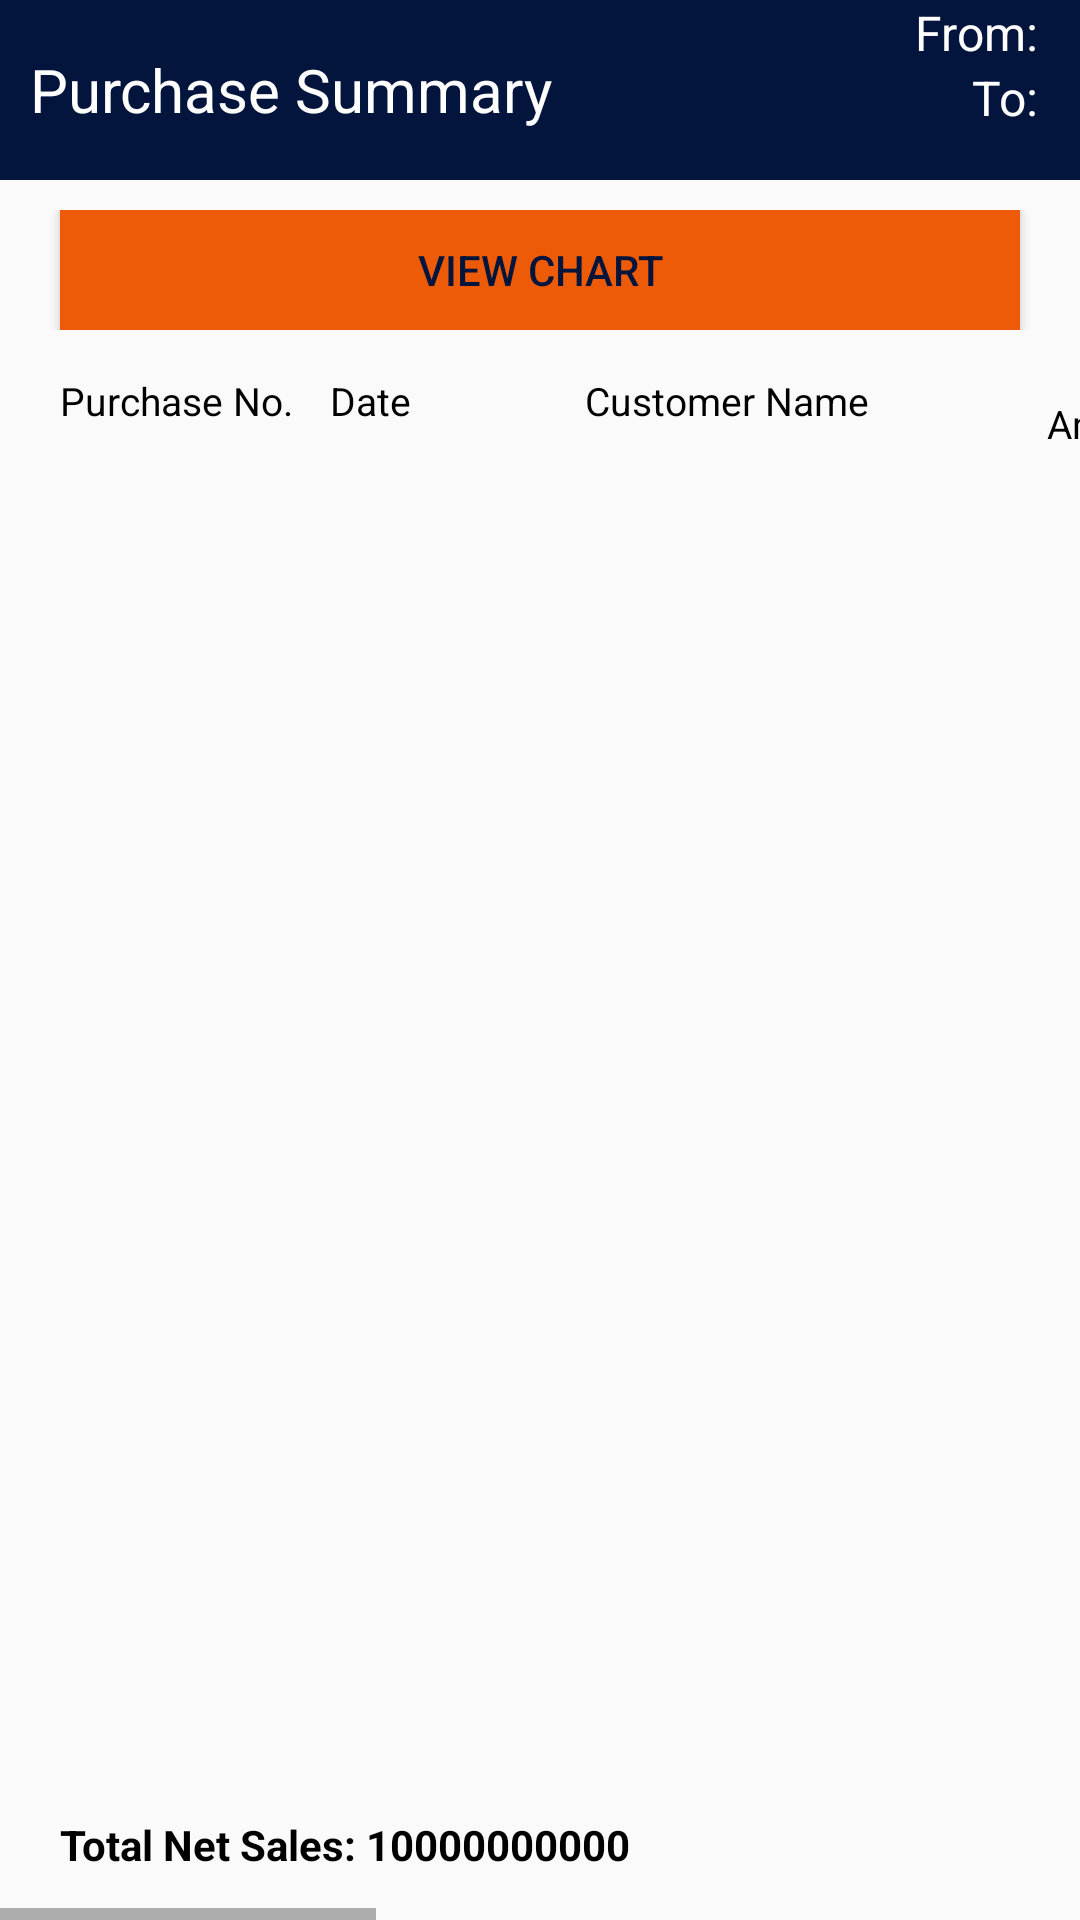

Reconstruct the res/layout file that produces this screen, plus the resources it refers to.
<!-- AndroidManifest.xml: application theme AppTheme -->
<!-- res/layout/purchasesummary.xml -->
<?xml version="1.0" encoding="utf-8"?>
<RelativeLayout
    xmlns:android="http://schemas.android.com/apk/res/android" android:layout_width="match_parent"
    android:layout_height="match_parent">
    <ScrollView
        android:layout_width="match_parent"
        android:layout_height="match_parent"
        android:fillViewport="true">
    <RelativeLayout

        android:layout_width="match_parent"
        android:layout_height="match_parent">
    <LinearLayout
        android:background="@color/hassoftblue"
        android:id="@+id/headings"
        android:gravity="center"

        android:orientation="horizontal"
        android:layout_width="match_parent"

        android:layout_height="60dp">
        <TextView
            android:layout_width="wrap_content"
            android:layout_height="wrap_content"
            android:textSize="20dp"
            android:layout_marginLeft="10dp"

            android:textColor="@color/white"
            android:text="Purchase Summary"

            />
        <LinearLayout
            android:layout_marginRight="10dp"
            android:id="@+id/Dates"
            android:layout_below="@id/headings"
            android:gravity="end"
            android:layout_gravity="end"

            android:orientation="vertical"
            android:layout_width="match_parent"
            android:layout_height="wrap_content">
            <TextView
                android:id="@+id/fromdate"
                android:layout_width="wrap_content"
                android:layout_height="wrap_content"
                android:textSize="16dp"

                android:layout_marginLeft="10dp"
                android:textColor="@color/white"
                android:text="From: "


                />
            <TextView
                android:id="@+id/todate"
                android:layout_width="wrap_content"
                android:layout_height="wrap_content"
                android:textSize="16dp"
                android:textColor="@color/white"
                android:text="To: "

                />


        </LinearLayout>



    </LinearLayout>
        <LinearLayout
            android:layout_below="@id/headings"
            android:layout_width="match_parent"
            android:layout_height="wrap_content"
            android:layout_marginTop="10dp"
            android:id="@+id/btnchart"
            >
            <Button
                android:id="@+id/showGraph"
                android:layout_width="match_parent"
                android:layout_height="40dp"

                android:background="@drawable/button_round"
                android:textColor="@color/hassoftblue"
                android:text="View Chart"
                android:layout_below="@id/TotalNetAmount"
                android:layout_marginLeft="20dp"
                android:layout_marginRight="20dp"
                />
        </LinearLayout>

        <HorizontalScrollView

            android:id="@+id/contentData"
            android:layout_width="match_parent"
            android:layout_height="match_parent"
            android:layout_below="@id/btnchart"
            android:layout_marginTop="7dp">

            <LinearLayout

                android:layout_width="match_parent"
                android:layout_height="match_parent"
                android:orientation="vertical">


                <LinearLayout

                    android:id="@+id/headingsL"
                    android:layout_width="match_parent"
                    android:layout_height="wrap_content"
                    android:layout_marginLeft="20dp"
                    android:layout_marginRight="20dp">

                    <TextView
                        android:id="@+id/txtSalesNo"
                        android:layout_width="80dp"
                        android:layout_height="wrap_content"
                        android:layout_gravity="center"
                        android:text="Purchase No."
                        android:textAlignment="viewStart"
                        android:textColor="@color/black"
                        android:textSize="13dp" />

                    <TextView
                        android:id="@+id/txtEDate"
                        android:layout_width="75dp"
                        android:layout_height="wrap_content"
                        android:layout_gravity="center"
                        android:layout_marginLeft="10dp"
                        android:text="Date"
                        android:textAlignment="viewStart"
                        android:textColor="@color/black"
                        android:textSize="13dp" />

                    <TextView
                        android:id="@+id/txtSupplierName"
                        android:layout_width="120dp"
                        android:layout_height="wrap_content"
                        android:layout_gravity="center"
                        android:layout_marginLeft="10dp"
                        android:text="Customer Name"
                        android:textAlignment="viewStart"
                        android:textColor="@color/black"
                        android:textSize="13dp" />

                    <TextView
                        android:id="@+id/txtGrossAmount"
                        android:layout_width="70dp"
                        android:layout_height="wrap_content"
                        android:layout_gravity="center"
                        android:layout_marginLeft="10dp"
                        android:text="Gross Amount"
                        android:textAlignment="viewEnd"
                        android:textColor="@color/black"
                        android:textSize="13dp" />

                    <TextView
                        android:id="@+id/txtDiscountAmount"
                        android:layout_width="80dp"
                        android:layout_height="wrap_content"
                        android:layout_gravity="center"
                        android:layout_marginLeft="10dp"
                        android:text="Discount"
                        android:textAlignment="viewEnd"
                        android:textColor="@color/black"
                        android:textSize="13dp" />

                    <TextView
                        android:id="@+id/txtSalesTaxAmount"
                        android:layout_width="80dp"
                        android:layout_height="wrap_content"
                        android:layout_gravity="center"
                        android:layout_marginLeft="10dp"
                        android:text="Sales Tax"
                        android:textAlignment="viewEnd"
                        android:textColor="@color/black"
                        android:textSize="13dp"

                        />


                    <TextView
                        android:id="@+id/txtNetAmount"
                        android:layout_width="100dp"
                        android:layout_height="wrap_content"
                        android:layout_gravity="center"
                        android:layout_marginLeft="10dp"
                        android:text="Net"
                        android:textAlignment="viewEnd"
                        android:textColor="@color/black"
                        android:textSize="13dp" />

                    <TextView
                        android:id="@+id/txtPaidAmount"
                        android:layout_width="100dp"
                        android:layout_height="wrap_content"
                        android:layout_gravity="center"
                        android:layout_marginLeft="10dp"
                        android:text="Paid Amount"
                        android:textAlignment="viewEnd"
                        android:textColor="@color/black"
                        android:textSize="13dp" />

                    <TextView
                        android:id="@+id/txtBalanceAmount"
                        android:layout_width="100dp"
                        android:layout_height="wrap_content"
                        android:layout_gravity="center"
                        android:layout_marginLeft="10dp"
                        android:text="Balance Amount"
                        android:textAlignment="viewEnd"
                        android:textColor="@color/black"
                        android:textSize="13dp" />

                    <TextView
                        android:id="@+id/txtReturnAmount"
                        android:layout_width="100dp"
                        android:layout_height="wrap_content"
                        android:layout_gravity="center"
                        android:layout_marginLeft="10dp"
                        android:text="Return Amount"
                        android:textAlignment="viewEnd"
                        android:textColor="@color/black"
                        android:textSize="13dp" />


                </LinearLayout>


                <ListView
                    android:id="@+id/salesTransactionList"
                    android:layout_width="match_parent"
                    android:layout_height="wrap_content"
                    android:layout_below="@id/headingsL"
                    android:layout_marginLeft="20dp"
                    android:layout_marginTop="10dp"
                    android:layout_marginRight="20dp"
                    android:layout_marginBottom="50dp" />
            </LinearLayout>
        </HorizontalScrollView>
        <TextView
            android:id="@+id/TotalNetAmount"
            android:layout_below="@id/contentData"
            android:layout_width="match_parent"
            android:layout_height="wrap_content"
            android:layout_marginTop="-35dp"
            android:textStyle="bold"
            android:layout_marginLeft="20dp"
            android:textColor="@color/black"
            android:text="Total Net Sales: 10000000000"
            />

    </RelativeLayout>
    </ScrollView>

</RelativeLayout>
<!-- resources referenced by this layout -->
<resources>
  <color name="black">#000000</color>
  <color name="hassoftblue">#04153d</color>
  <color name="white">#FFFFFF</color>
  <!-- drawable button_round (drawable) -->
  <?xml version="1.0" encoding="utf-8"?>
  <selector xmlns:android="http://schemas.android.com/apk/res/android">
  <item>
      <shape android:shape="rectangle">
          <solid android:color="@color/hassoftorange" />
          <stroke android:color="@color/hassoftblue" android:width="0dp"></stroke>
  
          <corners android:radius="0dp">
  
          </corners>
      </shape>
  
  
  </item>
  </selector>
  <style name="AppTheme" parent="Theme.AppCompat.Light.NoActionBar">
          
          <item name="colorPrimary">@color/colorPrimary</item>
          <item name="colorPrimaryDark">@color/colorPrimaryDark</item>
          <item name="colorAccent">@color/colorAccent</item>
      </style>
  <color name="hassoftorange">#ed5a08</color>
  <color name="colorPrimary">#6200EE</color>
  <color name="colorPrimaryDark">#3700B3</color>
  <color name="colorAccent">#03DAC5</color>
</resources>
